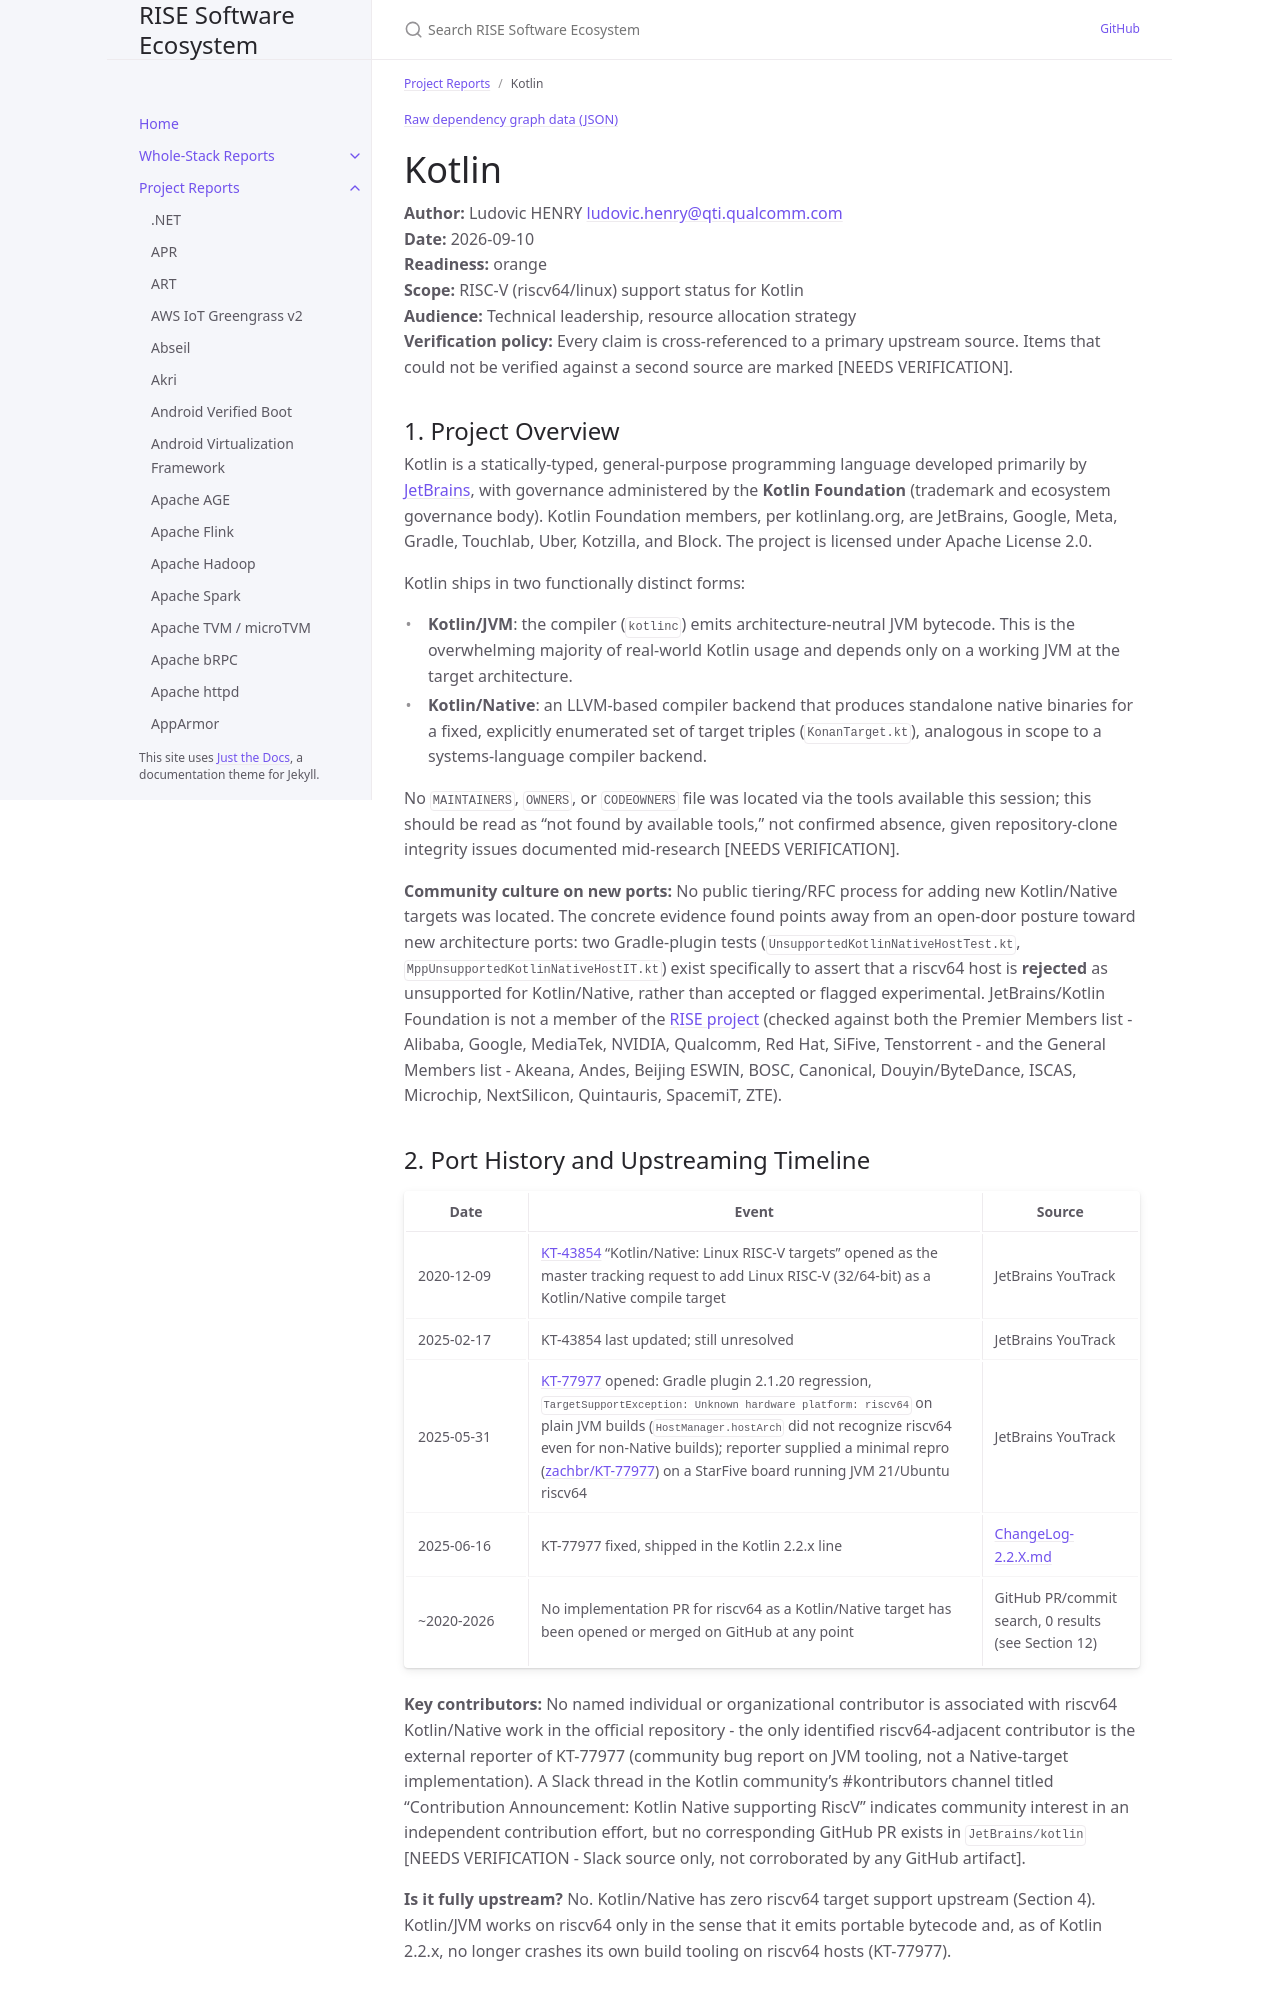

repository: riseproject-dev/sw-ecosystem · page: project-reports/kotlin.html · generator: jekyll

---
title: Kotlin
parent: Project Reports
color: orange
dependencies:
  - name: LLVM
    relation: build-dependency
    criticality: critical
  - name: libffi
    relation: runtime-dependency
    criticality: critical
  - name: zlib
    relation: runtime-dependency
    criticality: optional
  - name: OpenJDK
    relation: runtime-dependency
    criticality: critical
  - name: WasmEdge
    relation: test-dependency
    criticality: optional
  - name: Wasmtime
    relation: test-dependency
    criticality: optional
---

{% include dependency-graph.html slug="dependencies" subset="kotlin" %}

# Kotlin

**Author:** Ludovic HENRY <ludovic.henry@qti.qualcomm.com><br/>
**Date:** 2026-09-10<br/>
**Readiness:** orange<br/>
**Scope:** RISC-V (riscv64/linux) support status for Kotlin<br/>
**Audience:** Technical leadership, resource allocation strategy<br/>
**Verification policy:** Every claim is cross-referenced to a primary upstream source. Items that could not be verified against a second source are marked [NEEDS VERIFICATION].<br/>

## 1. Project Overview

Kotlin is a statically-typed, general-purpose programming language developed primarily by [JetBrains](https://kotlinlang.org/), with governance administered by the **Kotlin Foundation** (trademark and ecosystem governance body). Kotlin Foundation members, per kotlinlang.org, are JetBrains, Google, Meta, Gradle, Touchlab, Uber, Kotzilla, and Block. The project is licensed under Apache License 2.0.

Kotlin ships in two functionally distinct forms:
- **Kotlin/JVM**: the compiler (`kotlinc`) emits architecture-neutral JVM bytecode. This is the overwhelming majority of real-world Kotlin usage and depends only on a working JVM at the target architecture.
- **Kotlin/Native**: an LLVM-based compiler backend that produces standalone native binaries for a fixed, explicitly enumerated set of target triples (`KonanTarget.kt`), analogous in scope to a systems-language compiler backend.

No `MAINTAINERS`, `OWNERS`, or `CODEOWNERS` file was located via the tools available this session; this should be read as "not found by available tools," not confirmed absence, given repository-clone integrity issues documented mid-research [NEEDS VERIFICATION].

**Community culture on new ports:** No public tiering/RFC process for adding new Kotlin/Native targets was located. The concrete evidence found points away from an open-door posture toward new architecture ports: two Gradle-plugin tests (`UnsupportedKotlinNativeHostTest.kt`, `MppUnsupportedKotlinNativeHostIT.kt`) exist specifically to assert that a riscv64 host is **rejected** as unsupported for Kotlin/Native, rather than accepted or flagged experimental. JetBrains/Kotlin Foundation is not a member of the [RISE project](https://riseproject.dev/) (checked against both the Premier Members list - Alibaba, Google, MediaTek, NVIDIA, Qualcomm, Red Hat, SiFive, Tenstorrent - and the General Members list - Akeana, Andes, Beijing ESWIN, BOSC, Canonical, Douyin/ByteDance, ISCAS, Microchip, NextSilicon, Quintauris, SpacemiT, ZTE).
